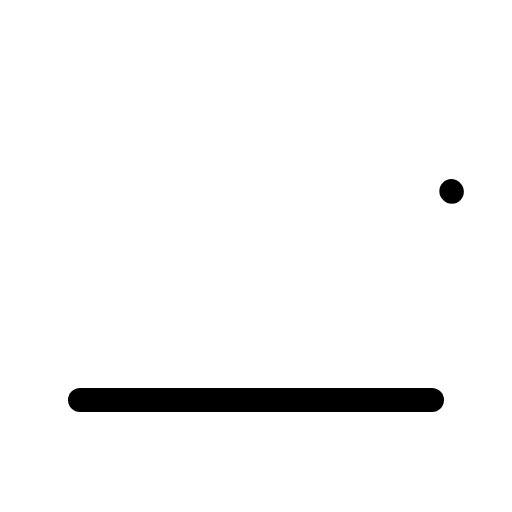
t = 0.00 s
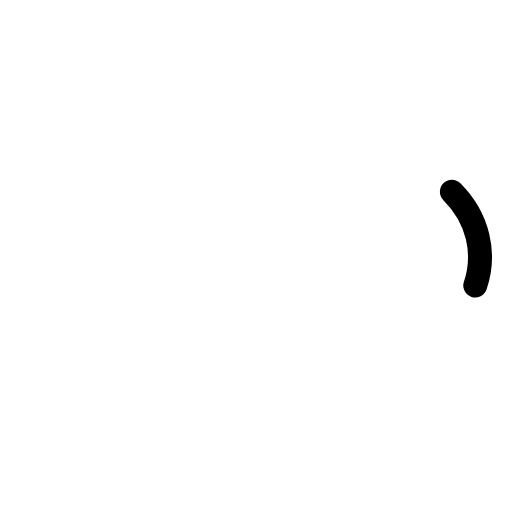
t = 0.30 s
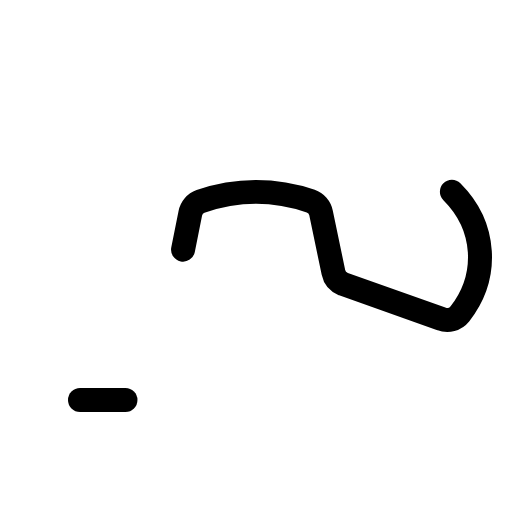
t = 0.68 s
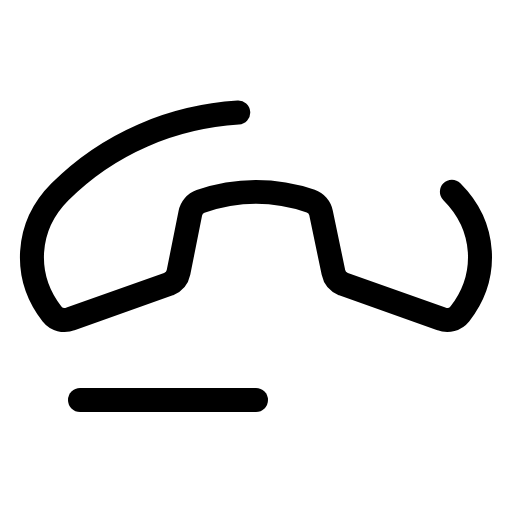
t = 1.05 s
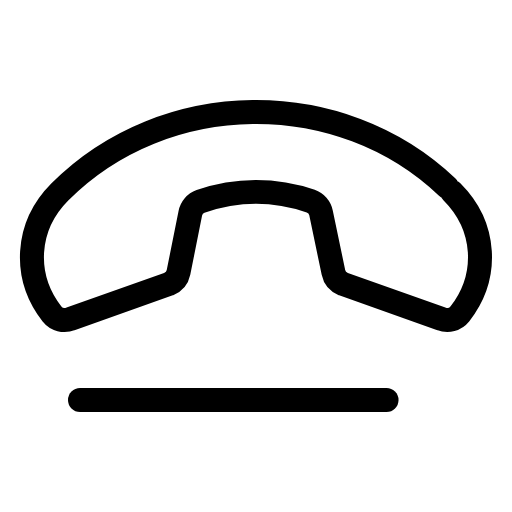
t = 1.43 s

The animated SVG that drew these frames (rendered in a browser with its animation timeline set to each time). Animation: 1 CSS @keyframes rule; one cycle of 1.80 s, repeats indefinitely.

<svg xmlns="http://www.w3.org/2000/svg" viewBox="0 0 256 256">
  <style>
    .draw-line {
      stroke-dasharray: 1;
      stroke-dashoffset: 0;
    }
    svg:hover .draw-line {
      animation: phosphor-draw-in 1.5s ease-in-out infinite;
    }
    @keyframes phosphor-draw-in {
      0%   { stroke-dashoffset: 1; }
      100% { stroke-dashoffset: 0; }
    }
  </style><rect width="256" height="256" fill="none"/><path d="M225.94,95.83c17.29,17.29,18.63,42.29,4,61.12a8,8,0,0,1-9.26,2.47L171.58,142a8,8,0,0,1-4.86-5.8l-6.21-29.74a7.94,7.94,0,0,0-5.14-5.9,84.39,84.39,0,0,0-55.1.13,7.93,7.93,0,0,0-5.12,6l-5.9,29.51A8,8,0,0,1,84.38,142L35.29,159.42A8,8,0,0,1,26,157c-14.6-18.83-13.26-43.83,4-61.12C83.17,42.72,172.83,42.72,225.94,95.83Z" fill="none" stroke="currentColor" stroke-linecap="round" stroke-linejoin="round" stroke-width="12" class="draw-line" pathLength="1" style="animation-delay: 0s"/><line x1="40" y1="200" x2="216" y2="200" fill="none" stroke="currentColor" stroke-linecap="round" stroke-linejoin="round" stroke-width="12" class="draw-line" pathLength="1" style="animation-delay: 0.3s"/></svg>
